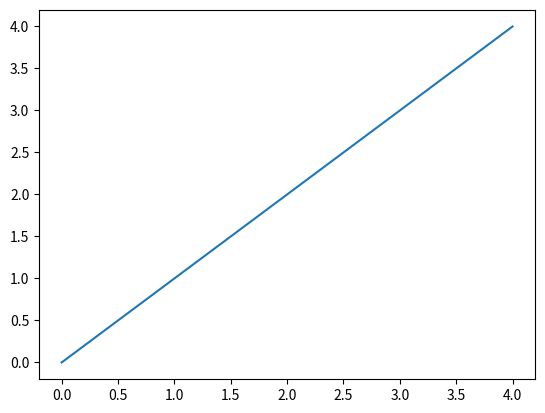

The script that saved this image:
# [redacted]
# a plot of the funkction x 
# Adapted from https://www.youtube.com/watch?v=a9UrKTVEeZA

import matplotlib.pyplot as plt
x =[0,4]
y = x
plt.plot (x,y)
plt.show()
